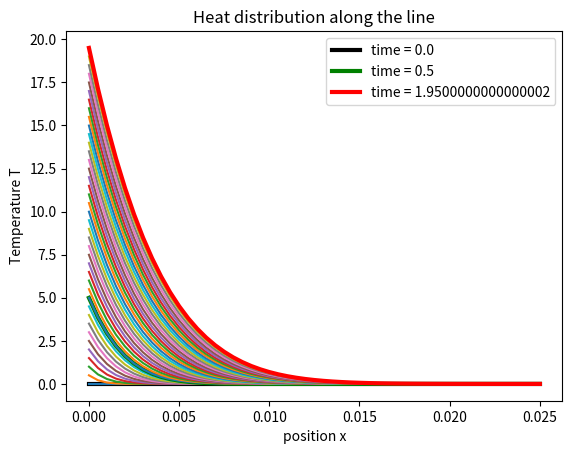

This chart was generated by the following Python code:
# Pierre-Alexis Roy 
# 260775494
# Phys512 - Problem Set 5 -Q5
#------------------------------------------------------------------
import numpy as np
from matplotlib import pyplot as plt


# For this question, we move away from electromagnetism and consider
# the Heat Equation in a box with one wall undergoing an increase in 
# temperature 

# The initial conditions for the box to be at 0 temperature

# We know the temperature will propagate perpendicular to the heating wall
# Hence, we can just solve the diffusion equation for the middle 

# Heat Equation dt(u) = k * dxx(u)
# Initial condition : u = 0
# Boundary condition : Far left is heating linearly

# We define the pararmeters we need 
# define timestep
dt = 0.0005
# size of each step of the grid
dx = 0.0005
# diffusion constant
k = 1e-5
#length of the grid (ie end of the box)
x_end = 0.025
# final time
t_end = 2
# temperature up to which we will increase the left wall
T_end = 10


# We define a solver for our diffusion equation
def diffusion_eq(dt,dx,t_end,x_end,k,T_end):
    # we need a diffusion term
    s = k*dt/dx**2
    # make axis for time and space
    x = np.arange(0,x_end+dx,dx) 
    t = np.arange(0,t_end+dt,dt)
    # initialize temperature T
    T = np.zeros([len(t),len(x)])
    #we set the final temperature
    T[:,0] = T_end
    # loopr for each time and space
    for i in range(0,len(t)-1):
        for ii in range(1,len(x)-1):
            # impose the time increasing heating of the left side
            T[i,0] = t[i]*T_end
            # solve diffusion eq. with forward euler
            T[i+1,ii] = T[i,ii] + s*(T[i,ii-1] - 2*T[i,ii] + T[i,ii+1]) 
    return x,T


# we perform the algorithm
print('Solving Diffusion Equation')
x,Temp = diffusion_eq(dt,dx,t_end,x_end,k,T_end)
print('Done!')


# we plot the results
# create a time array at which we will plot T
t_array = np.arange(0,t_end,0.05)
# for each of these times, plot the temperature
for t in t_array:
    # We emphasize the times at the begining, middle and end of the process
    # with a label and a larger line
    if t==0:
        plt.plot(x,Temp[int(t//dt),:], label='time = '+str(t), linewidth=3, color='black')
    if t==0.5:
        plt.plot(x,Temp[int(t//dt),:], label='time = '+str(t), linewidth=3, color='green')
    if t==t_array[-1]:
        plt.plot(x,Temp[int(t//dt),:], label='time = '+str(t), linewidth=3, color='red')
    else:
        plt.plot(x,Temp[int(t//dt),:])

plt.title('Heat distribution along the line')
plt.xlabel('position x')
plt.ylabel('Temperature T')
plt.legend()
#plt.show()
plt.savefig('problem5_temperature.pdf')
plt.close()

print(
    '\nWhen we solve this problem, we have to set and define a number of things:\n\n'
    '- the size and time range\n'
    '- the size of timesteps and sizesteps (grid size)'
    '- the final temperature reached by the wall\n'
    '- the diffusion constant k which determines the rate of diffusion,\n'
    '  in fact, choosing too big a k ends up in the solution diverging.'
    )
